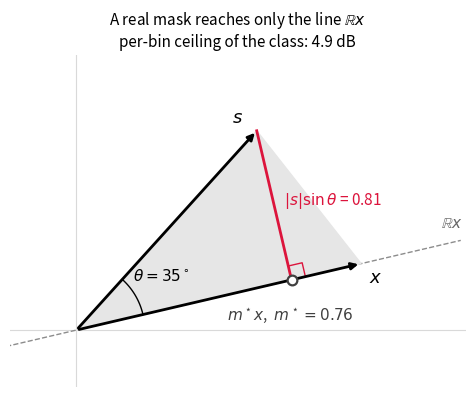
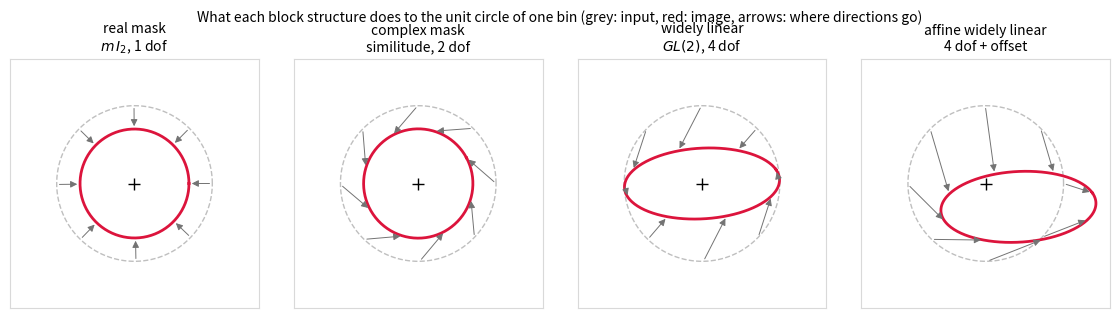

These charts were generated, in order, by the following Python code:
# /// script
# requires-python = ">=3.12"
# dependencies = ["numpy", "matplotlib"]
# ///
"""Figures 1 and 3 of article 1: the geometry of the mask classes.

Figure 1 is one bin of the complex plane. A real mask can only return a point of
the line R.x, the best such point is the orthogonal projection of s onto it, and
the residual is the orthogonal complement, of length |s| sin(theta).

Figure 3 is the ladder of 2x2 block structures, drawn as what each does to the
unit circle: homothety, similitude, general linear map, and the affine variant
that moves the image off the origin. The matrices here are synthetic, chosen to
be readable; the paper's version reads them off a fitted model.

    py -3.14 -m uv run figures/geometry.py [outdir]
"""

import sys
from pathlib import Path

import matplotlib.pyplot as plt
import numpy as np

X = np.array([1.5, 0.35])  # mixture, as a vector of R^2
S = np.array([0.95, 1.05])  # source


def project(s: np.ndarray, x: np.ndarray) -> tuple[float, np.ndarray]:
    """Proposition 1 in two dimensions: the real gain and the masked estimate."""
    m = float(s @ x / (x @ x))
    return m, m * x


def figure1(path: Path) -> None:
    m, p = project(S, X)
    theta = np.arccos(S @ X / (np.linalg.norm(S) * np.linalg.norm(X)))

    fig, ax = plt.subplots(figsize=(5.2, 4.0))
    ax.axhline(0, color="0.85", lw=0.8, zorder=0)
    ax.axvline(0, color="0.85", lw=0.8, zorder=0)

    line = np.stack([-0.45 * X, 1.35 * X])
    ax.plot(line[:, 0], line[:, 1], ls="--", color="0.55", lw=1.0, zorder=1)
    ax.annotate(r"$\mathbb{R}x$", 1.28 * X + (0.0, 0.09), color="0.4", fontsize=11)

    ax.fill([0, X[0], S[0]], [0, X[1], S[1]], color="0.9", zorder=1)
    for vec, name, off in ((X, "$x$", (0.04, -0.10)), (S, "$s$", (-0.13, 0.04))):
        ax.annotate("", vec, (0, 0), arrowprops=dict(arrowstyle="-|>", lw=2.0, color="k"))
        ax.annotate(name, vec + off, fontsize=13)

    ax.plot(*p, "o", ms=7, mfc="w", mec="0.25", mew=1.6, zorder=4)
    ax.annotate(rf"$m^\star x$,  $m^\star={m:.2f}$", p + (-0.34, -0.21), fontsize=11, color="0.25")

    ax.plot([p[0], S[0]], [p[1], S[1]], color="crimson", lw=2.0)
    ax.annotate(
        rf"$|s|\sin\theta$ = {np.linalg.norm(S - p):.2f}",
        (p + S) / 2 + (0.05, 0.0),
        fontsize=11,
        color="crimson",
    )

    # right-angle tick at the foot of the projection
    u = X / np.linalg.norm(X)
    n = (S - p) / np.linalg.norm(S - p)
    corner = p + 0.075 * (u + n)
    ax.plot(*np.stack([p + 0.075 * u, corner, p + 0.075 * n]).T, color="crimson", lw=1.0)

    arc = np.linspace(0, theta, 40)
    rot = np.arctan2(X[1], X[0])
    ax.plot(0.36 * np.cos(arc + rot), 0.36 * np.sin(arc + rot), color="k", lw=1.0)
    ax.annotate(rf"$\theta={np.degrees(theta):.0f}^\circ$", (0.30, 0.26), fontsize=11)

    ceiling = -10 * np.log10(np.sin(theta) ** 2)
    ax.set_title(
        "A real mask reaches only the line $\\mathbb{R}x$\n"
        rf"per-bin ceiling of the class: {ceiling:.1f} dB",
        fontsize=11,
    )
    ax.set_xlim(-0.35, 2.05)
    ax.set_ylim(-0.30, 1.45)
    ax.set_aspect("equal")
    ax.set_xticks([])
    ax.set_yticks([])
    for side in ax.spines.values():
        side.set_visible(False)
    fig.tight_layout()
    fig.savefig(path, dpi=200)
    plt.close(fig)


LADDER = (
    ("real mask\n$m\\,I_2$, 1 dof", np.array([[0.7, 0.0], [0.0, 0.7]]), np.zeros(2)),
    ("complex mask\nsimilitude, 2 dof", np.array([[0.62, -0.33], [0.33, 0.62]]), np.zeros(2)),
    ("widely linear\n$GL(2)$, 4 dof", np.array([[0.95, -0.30], [0.18, 0.42]]), np.zeros(2)),
    ("affine widely linear\n4 dof + offset", np.array([[0.95, -0.30], [0.18, 0.42]]), np.array([0.42, -0.30])),
)


def figure3(path: Path) -> None:
    t = np.linspace(0, 2 * np.pi, 256)
    circle = np.stack([np.cos(t), np.sin(t)])
    marks = np.stack([np.cos(t[::32]), np.sin(t[::32])])

    fig, axes = plt.subplots(1, 4, figsize=(11.5, 3.2))
    for ax, (name, a, c) in zip(axes, LADDER):
        img = a @ circle + c[:, None]
        ax.plot(*circle, color="0.75", lw=1.0, ls="--")
        ax.plot(*img, color="crimson", lw=2.0)
        for k in range(marks.shape[1]):
            src = marks[:, k]
            dst = a @ src + c
            ax.annotate("", dst, src, arrowprops=dict(arrowstyle="-|>", lw=0.7, color="0.45"))
        ax.plot(0, 0, "k+", ms=8)
        ax.set_title(name, fontsize=10)
        ax.set_xlim(-1.6, 1.6)
        ax.set_ylim(-1.6, 1.6)
        ax.set_aspect("equal")
        ax.set_xticks([])
        ax.set_yticks([])
        for side in ax.spines.values():
            side.set_color("0.85")
    fig.suptitle(
        "What each block structure does to the unit circle of one bin "
        "(grey: input, red: image, arrows: where directions go)",
        fontsize=10,
    )
    fig.tight_layout()
    fig.savefig(path, dpi=200)
    plt.close(fig)


def demo() -> None:
    """The projection is orthogonal and the residual is the one of Proposition 1."""
    m, p = project(S, X)
    assert abs((S - p) @ X) < 1e-12, "residual not orthogonal to the mixture"
    theta = np.arccos(S @ X / (np.linalg.norm(S) * np.linalg.norm(X)))
    assert abs(np.linalg.norm(S - p) - np.linalg.norm(S) * np.sin(theta)) < 1e-12
    # a real mask cannot beat m*, checked against a dense sweep
    grid = np.linspace(-3, 3, 20001)
    err = ((S[None, :] - grid[:, None] * X[None, :]) ** 2).sum(axis=1)
    assert err.min() >= np.sum((S - p) ** 2) - 1e-9
    # the similitude preserves angles, the general linear map does not
    for name, a, _ in LADDER:
        u, v = np.array([1.0, 0.0]), np.array([0.0, 1.0])
        cos = (a @ u) @ (a @ v) / (np.linalg.norm(a @ u) * np.linalg.norm(a @ v))
        conformal = abs(cos) < 1e-12
        assert conformal == ("mask" in name), name
    print("demo ok")


if __name__ == "__main__":
    demo()
    out = Path(sys.argv[1] if len(sys.argv) > 1 else "figures")
    out.mkdir(parents=True, exist_ok=True)
    figure1(out / "fig1_mask_geometry.png")
    figure3(out / "fig3_block_ladder.png")
    print(f"wrote {out / 'fig1_mask_geometry.png'} and {out / 'fig3_block_ladder.png'}")
